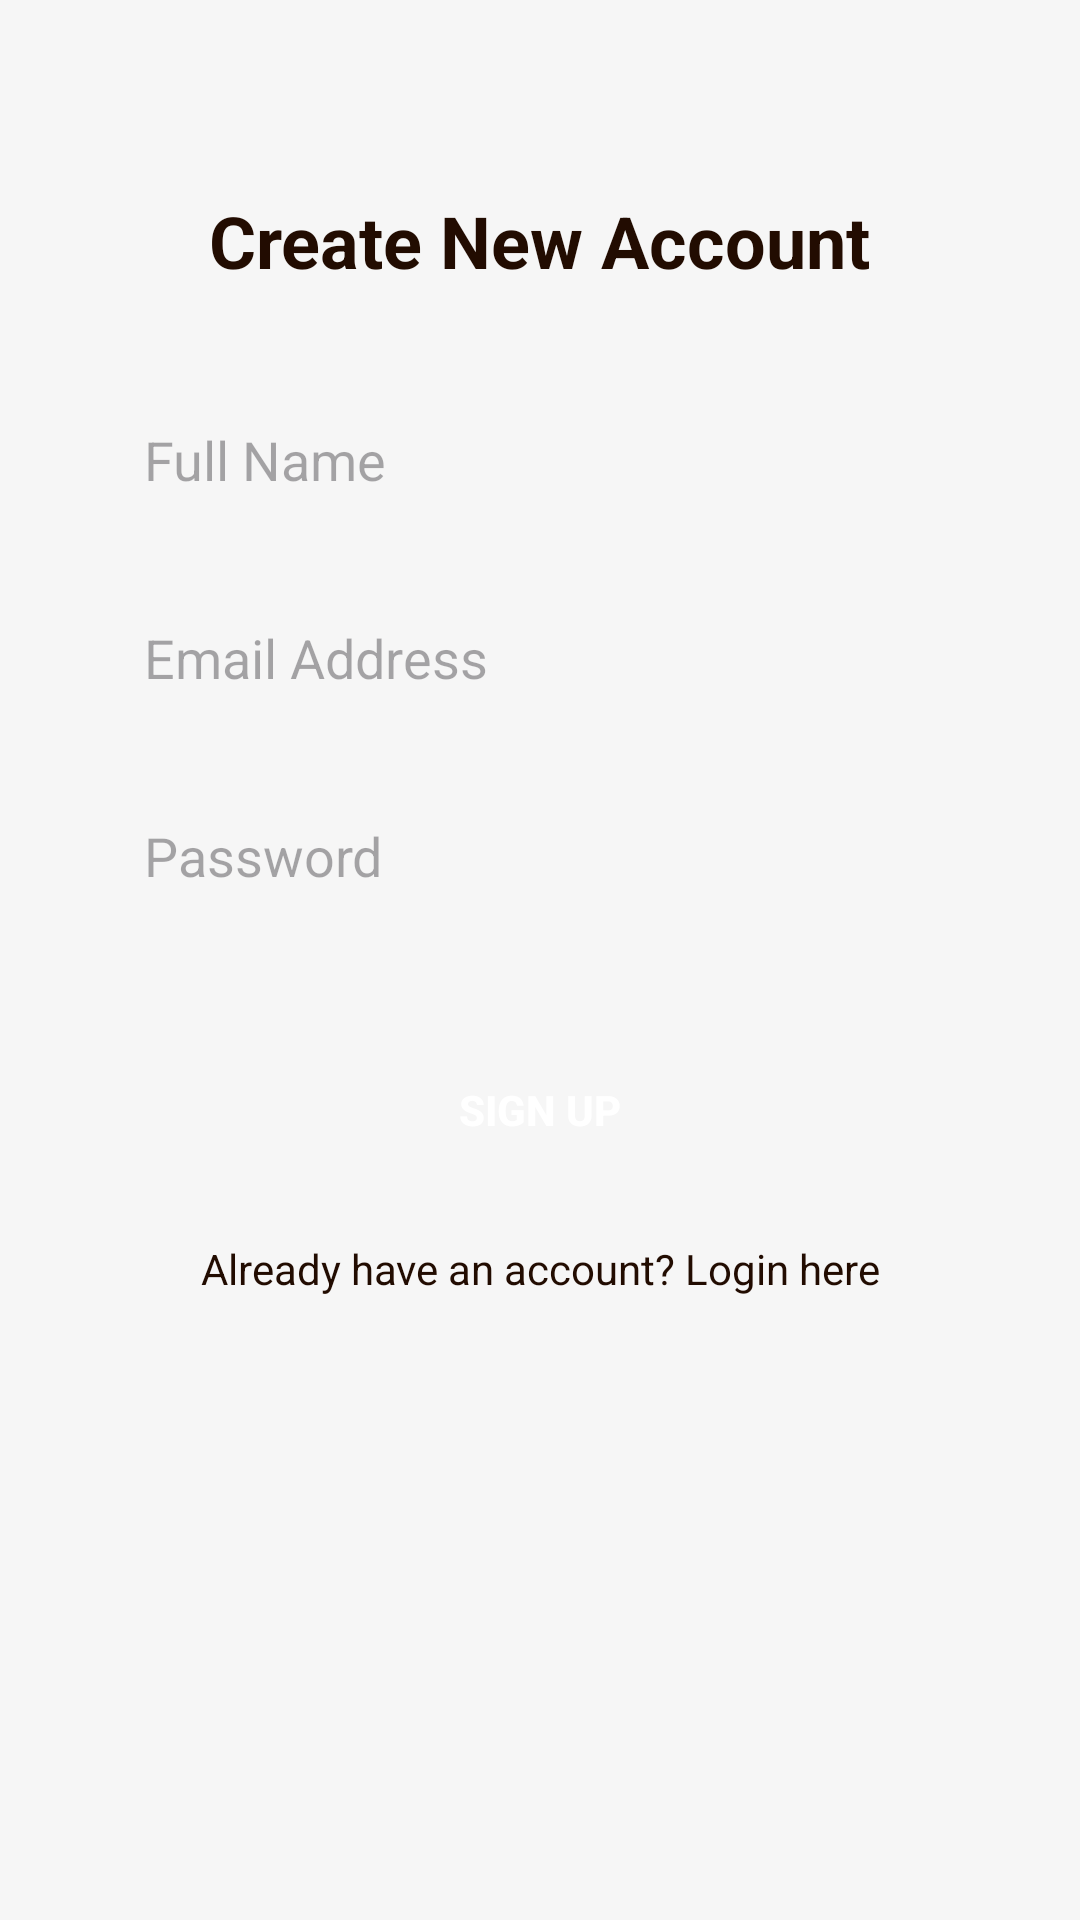

The Android layout XML behind this screen, and the referenced resources:
<!-- AndroidManifest.xml: application theme Theme.Coffeshop -->
<!-- res/layout/activity_register.xml -->
<?xml version="1.0" encoding="utf-8"?>
<androidx.constraintlayout.widget.ConstraintLayout xmlns:android="http://schemas.android.com/apk/res/android"
    xmlns:app="http://schemas.android.com/apk/res-auto"
    android:layout_width="match_parent"
    android:layout_height="match_parent"
    android:background="@color/lightGrey">

    <TextView
        android:id="@+id/titleRegister"
        android:layout_width="wrap_content"
        android:layout_height="wrap_content"
        android:text="Create New Account"
        android:textSize="24sp"
        android:textStyle="bold"
        android:textColor="@color/darkBrown"
        android:layout_marginTop="64dp"
        app:layout_constraintTop_toTopOf="parent"
        app:layout_constraintStart_toStartOf="parent"
        app:layout_constraintEnd_toEndOf="parent" />

    <EditText
        android:id="@+id/etName"
        android:layout_width="match_parent"
        android:layout_height="50dp"
        android:layout_marginHorizontal="32dp"
        android:layout_marginTop="32dp"
        android:hint="Full Name"
        android:background="@drawable/cream_bg"
        android:paddingStart="16dp"
        app:layout_constraintTop_toBottomOf="@id/titleRegister" />

    <EditText
        android:id="@+id/etEmail"
        android:layout_width="match_parent"
        android:layout_height="50dp"
        android:layout_marginHorizontal="32dp"
        android:layout_marginTop="16dp"
        android:hint="Email Address"
        android:inputType="textEmailAddress"
        android:background="@drawable/cream_bg"
        android:paddingStart="16dp"
        app:layout_constraintTop_toBottomOf="@id/etName" />

    <EditText
        android:id="@+id/etPassword"
        android:layout_width="match_parent"
        android:layout_height="50dp"
        android:layout_marginHorizontal="32dp"
        android:layout_marginTop="16dp"
        android:hint="Password"
        android:inputType="textPassword"
        android:background="@drawable/cream_bg"
        android:paddingStart="16dp"
        app:layout_constraintTop_toBottomOf="@id/etEmail" />

    <androidx.appcompat.widget.AppCompatButton
        android:id="@+id/btnRegister"
        android:layout_width="match_parent"
        android:layout_height="55dp"
        android:layout_marginHorizontal="32dp"
        android:layout_marginTop="32dp"
        android:background="@drawable/brown_full_corner_bg"
        android:text="Sign Up"
        android:textColor="@color/white"
        android:textStyle="bold"
        app:layout_constraintTop_toBottomOf="@id/etPassword" />

    <TextView
        android:id="@+id/tvLoginLink"
        android:layout_width="wrap_content"
        android:layout_height="wrap_content"
        android:text="Already have an account? Login here"
        android:textColor="@color/darkBrown"
        android:layout_marginTop="16dp"
        app:layout_constraintTop_toBottomOf="@id/btnRegister"
        app:layout_constraintStart_toStartOf="parent"
        app:layout_constraintEnd_toEndOf="parent" />

</androidx.constraintlayout.widget.ConstraintLayout>
<!-- resources referenced by this layout -->
<resources>
  <color name="darkBrown">#220c01</color>
  <color name="lightGrey">#f6f6f6</color>
  <color name="white">#FFFFFFFF</color>
  <style name="Theme.Coffeshop" parent="Base.Theme.Coffeshop" />
  <style name="Base.Theme.Coffeshop" parent="Theme.Material3.DayNight.NoActionBar">
          
          
      </style>
</resources>
